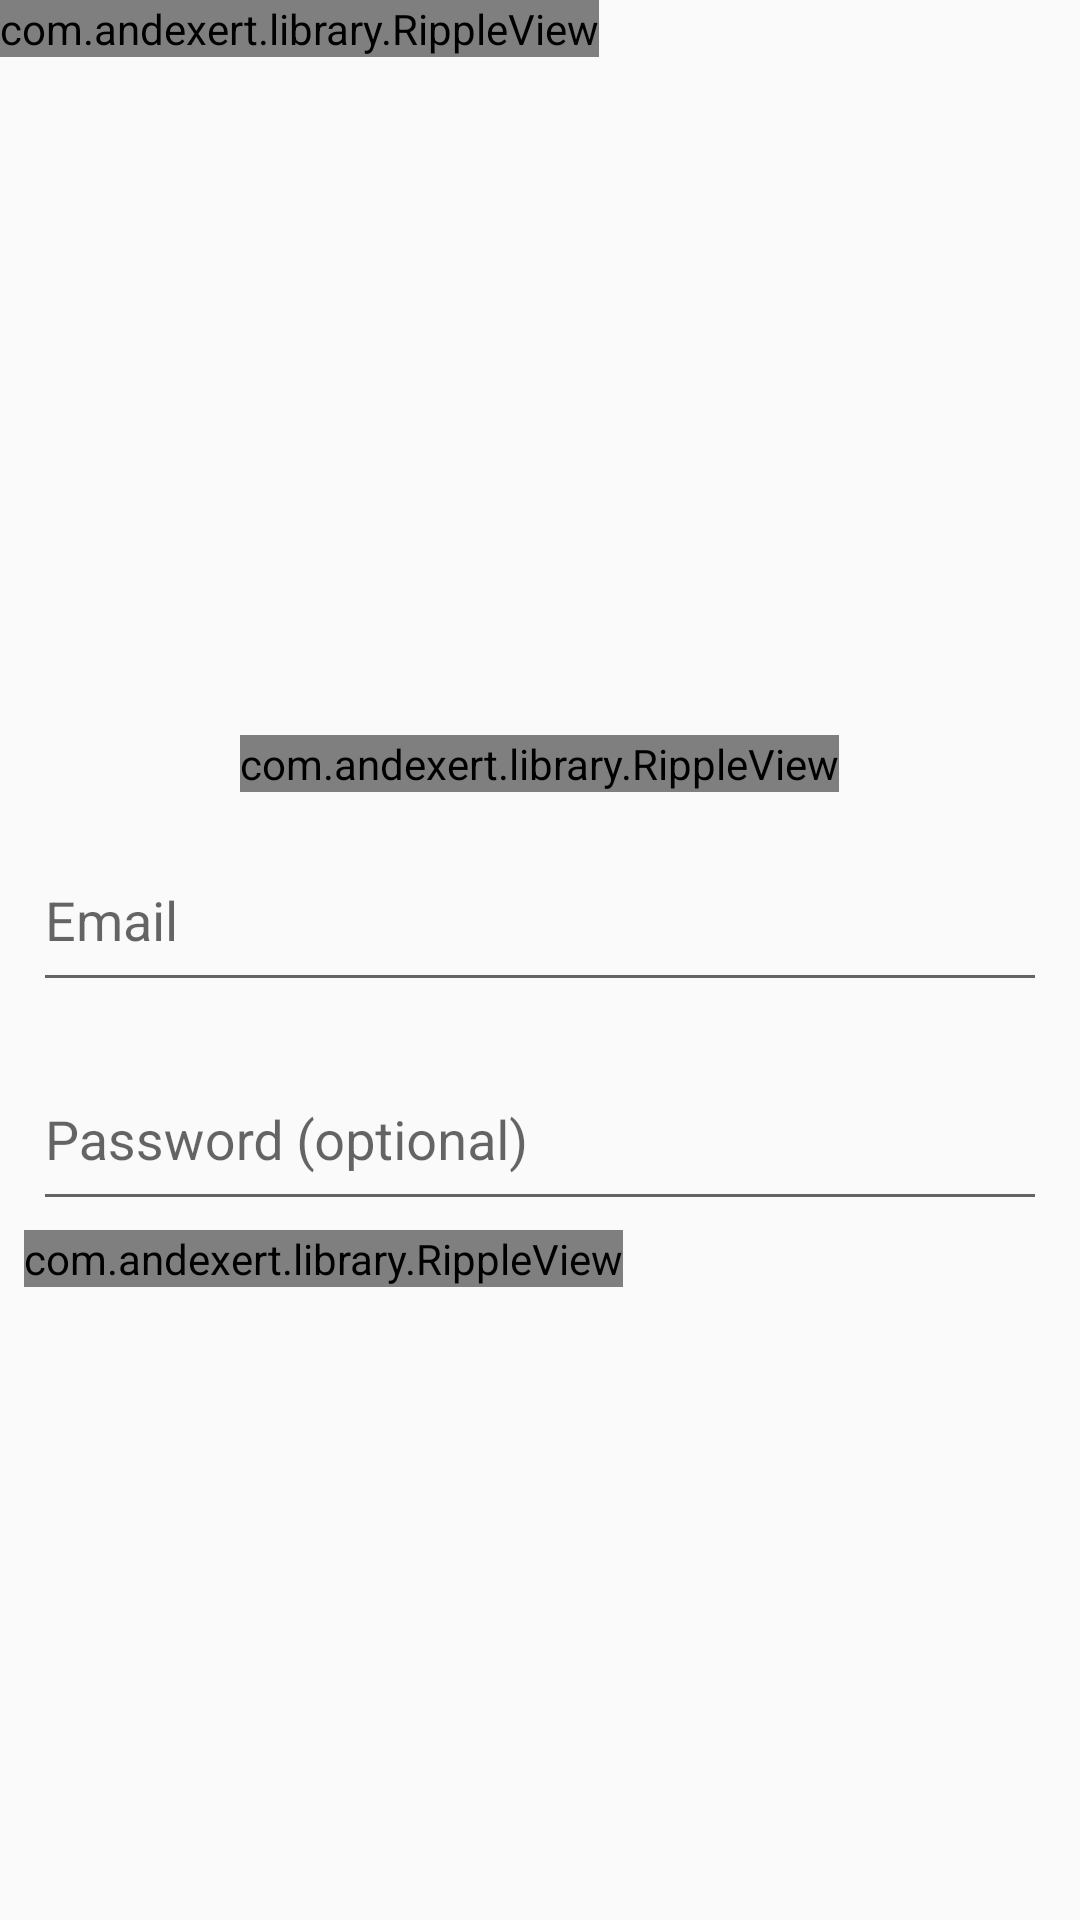

Write the Android layout XML for this screen, with the resource values it uses.
<!-- AndroidManifest.xml: application theme Theme.AppCompat.Light.NoActionBar -->
<!-- res/layout/activity_main.xml -->
<?xml version="1.0" encoding="utf-8"?>
<RelativeLayout xmlns:android="http://schemas.android.com/apk/res/android"
    xmlns:app="http://schemas.android.com/apk/res-auto"
    xmlns:tools="http://schemas.android.com/tools"
    android:layout_width="match_parent"
    android:layout_height="match_parent">

    <com.andexert.library.RippleView
        android:id="@+id/ripple"
        rv_centered="true"
        android:layout_width="wrap_content"
        android:layout_height="wrap_content"
        app:rv_color="@color/white"
        app:rv_rippleDuration="200">

        <include
            android:id="@+id/toolbar"
            layout="@layout/toolbar" />

    </com.andexert.library.RippleView>


    <LinearLayout
        android:layout_width="match_parent"
        android:layout_height="match_parent"
        android:layout_below="@id/ripple"
        android:layout_centerInParent="true"
        android:layout_marginTop="15dp"
        android:gravity="center"
        android:orientation="vertical">


        <LinearLayout
            android:id="@+id/email_login_form"
            android:layout_width="match_parent"
            android:layout_height="wrap_content"
            android:layout_margin="8dp"

            android:orientation="vertical">

            <com.andexert.library.RippleView
                rv_centered="true"
                android:layout_width="wrap_content"
                android:layout_height="wrap_content"
                android:layout_gravity="center"
                app:rv_color="@color/white"
                app:rv_rippleDuration="200">

                <ImageView
                    android:layout_width="wrap_content"
                    android:layout_height="wrap_content"
                    android:scaleType="fitCenter"
                    android:src="@drawable/epos_login_logo"
                    tools:ignore="ContentDescription" />
            </com.andexert.library.RippleView>

            <LinearLayout
                android:layout_width="match_parent"
                android:layout_height="wrap_content"
                android:layout_margin="3dp"
                android:orientation="vertical">

                <android.support.design.widget.TextInputLayout
                    android:layout_width="match_parent"
                    android:layout_height="wrap_content">

                    <AutoCompleteTextView
                        android:id="@+id/email"
                        android:layout_width="match_parent"
                        android:layout_height="?attr/actionBarSize"
                        android:focusable="true"
                        android:focusableInTouchMode="true"
                        android:hint="@string/prompt_email"
                        android:imeOptions="actionNext"
                        android:inputType="textEmailAddress"
                        android:maxLines="1" />

                </android.support.design.widget.TextInputLayout>
            </LinearLayout>

            <LinearLayout
                android:layout_width="match_parent"
                android:layout_height="wrap_content"
                android:layout_margin="3dp"
                android:orientation="vertical">

                <android.support.design.widget.TextInputLayout
                    android:layout_width="match_parent"
                    android:layout_height="wrap_content">

                    <EditText
                        android:id="@+id/password"
                        android:layout_width="match_parent"
                        android:layout_height="?attr/actionBarSize"
                        android:hint="@string/prompt_password"
                        android:imeActionId="@+id/login"
                        android:imeActionLabel="@string/action_sign_in_short"
                        android:imeOptions="actionUnspecified"
                        android:inputType="textPassword"
                        android:maxLines="1" />

                </android.support.design.widget.TextInputLayout>
            </LinearLayout>

            <com.andexert.library.RippleView
                rv_centered="true"
                android:layout_width="wrap_content"
                android:layout_height="wrap_content"
                app:rv_color="@color/white"
                app:rv_rippleDuration="200">

                <Button
                    android:id="@+id/email_sign_in_button"
                    style="?android:textAppearanceSmall"
                    android:layout_width="match_parent"
                    android:layout_height="?attr/actionBarSize"
                    android:layout_marginTop="16dp"
                    android:background="@color/login_button"
                    android:text="@string/action_sign_in"
                    android:textColor="@color/white"
                    android:textStyle="bold" />
            </com.andexert.library.RippleView>
        </LinearLayout>
    </LinearLayout>
</RelativeLayout>
<!-- res/layout/toolbar.xml (included above) -->
<?xml version="1.0" encoding="utf-8"?>
<android.support.v7.widget.Toolbar xmlns:android="http://schemas.android.com/apk/res/android"
    xmlns:app="http://schemas.android.com/apk/res-auto"
    android:id="@+id/toolbar"
    android:layout_width="match_parent"
    android:layout_height="wrap_content"
    android:background="@color/colorPrimary"
    app:titleTextColor="@color/white"
    app:popupTheme="@style/MyDarkToolbarStyle"
    app:title="@string/app_name">

</android.support.v7.widget.Toolbar>
<!-- resources referenced by this layout -->
<resources>
  <color name="colorPrimary">#65727f</color>
  <color name="login_button">#42CC6F</color>
  <color name="white">#ffffff</color>
  <!-- drawable epos_login_logo: png bitmap (drawable, 14578 bytes) -->
  <string name="action_sign_in">Sign in</string>
  <string name="action_sign_in_short">Sign in</string>
  <string name="app_name">Eposoft Takeaway</string>
  <string name="prompt_email">Email</string>
  <string name="prompt_password">Password (optional)</string>
  <style name="MyDarkToolbarStyle" parent="ThemeOverlay.AppCompat.Light">
          <item name="android:colorBackground">@color/primary</item>
          <item name="android:textColor">@color/white</item>
      </style>
</resources>
